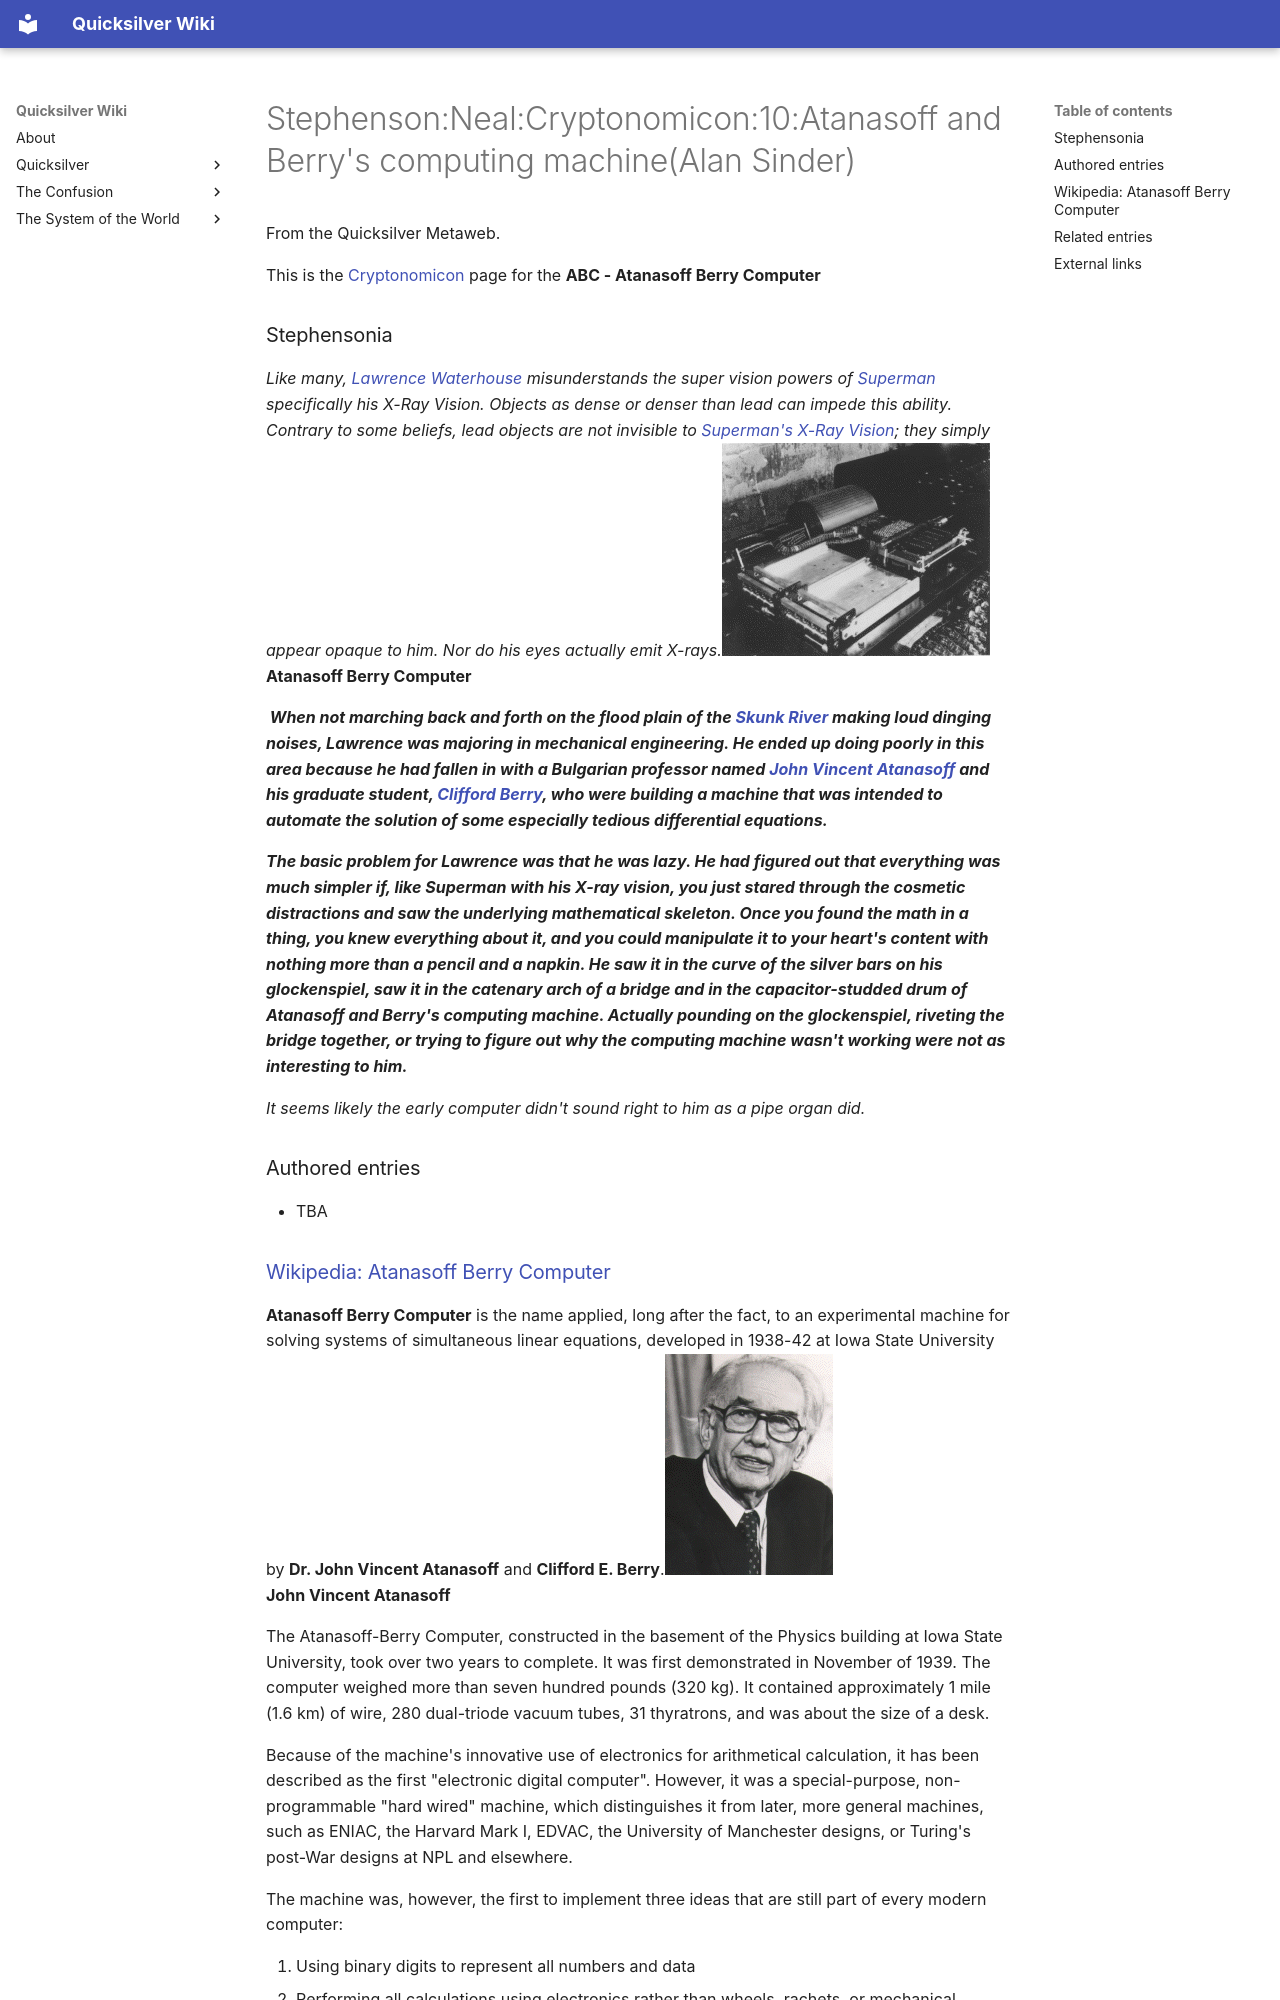

repository: nathanbraun/quicksilver-wiki · page: stephenson-neal-cryptonomicon-10-atanasoff-and-berry-s-computing-machine-alan-sinder/index.html · generator: mkdocs


# Stephenson:Neal:Cryptonomicon:10:Atanasoff and Berry's computing machine(Alan Sinder)

From the Quicksilver Metaweb.

This is the [Cryptonomicon](/cryptonomicon) page for the **ABC - Atanasoff Berry Computer**
### Stephensonia


*Like many, [Lawrence Waterhouse](/lawrence-waterhouse) misunderstands the super vision powers of [Superman](https://en.wikipedia.org/wiki/superman)  specifically his X-Ray Vision. Objects as dense or denser than lead can impede this ability. Contrary to some beliefs, lead objects are not invisible to [Superman's X-Ray Vision](https://en.wikipedia.org/wiki/superman-superman-27s-abilities); they simply appear opaque to him. Nor do his eyes actually emit X-rays.*![ABComputer.GIF](/images/ABComputer.GIF)  
**Atanasoff Berry Computer**  

     *** When not marching back and forth on the flood plain of the [Skunk River](https://en.wikipedia.org/wiki/Skunk_River) making loud dinging noises, Lawrence was majoring in mechanical engineering. He ended up doing poorly in this area because he had fallen in with a Bulgarian professor named [John Vincent Atanasoff](https://en.wikipedia.org/wiki/John_Vincent_Atanasoff) and his graduate student, [Clifford Berry](https://en.wikipedia.org/wiki/Clifford_Berry), who were building a machine that was intended to automate the solution of some especially tedious differential equations.***  

     ***The basic problem for Lawrence was that he was lazy. He had figured out that everything was much simpler if, like Superman with his X-ray vision, you just stared through the cosmetic distractions and saw the underlying mathematical skeleton. Once you found the math in a thing, you knew everything about it, and you could manipulate it to your heart's content with nothing more than a pencil and a napkin. He saw it in the curve of the silver bars on his glockenspiel, saw it in the catenary arch of a bridge and in the capacitor-studded drum of Atanasoff and Berry's computing machine. Actually pounding on the glockenspiel, riveting the bridge together, or trying to figure out why the computing machine wasn't working were not as interesting to him. ***  
  

*It seems likely the early computer didn't sound right to him as a pipe organ did.*

### Authored entries


* TBA
